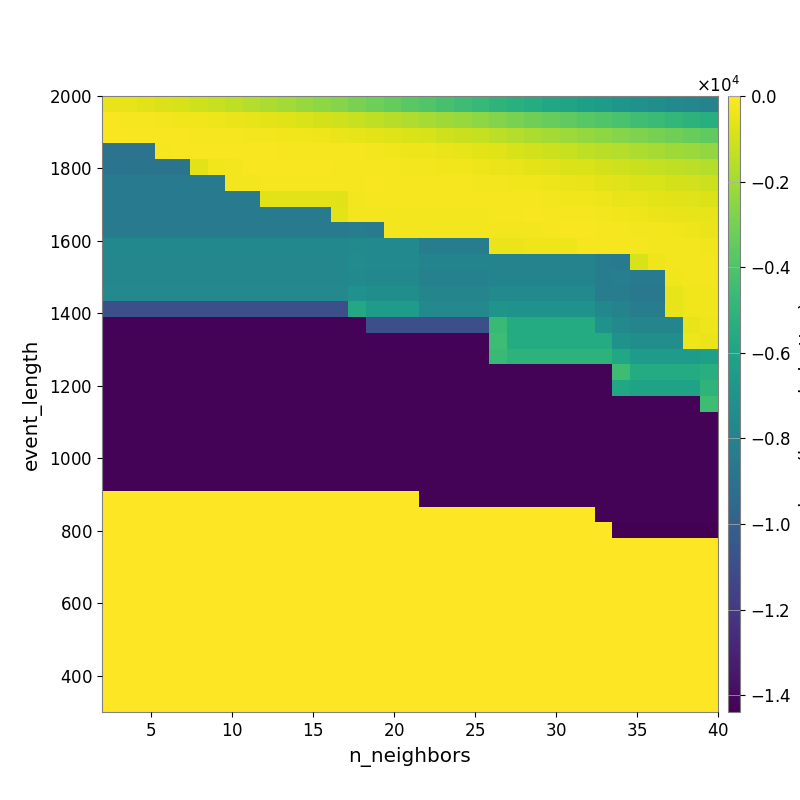

The data file committed next to this chart (first rows):
-4.610693472713202254e+02, -5.555984637727538029e+02, -6.390096011644650389e+02, -7.813314500579991773e+02, -8.954671853768752499e+02, -1.034999435831795154e+03, -1.195732186447852428e+03, -1.365197796284051037e+03, -1.584943700097199098e+03, -1.762859998994504622e+03, -1.982113153469137615e+03, -2.217251291449247219e+03, -2.437284767504391766e+03, -2.641305084919736146e+03, -2.909569260517653674e+03, -3.158904680539464152e+03, -3.406013073149292268e+03, -3.667780847275088490e+03, -3.902588233382390627e+03, -4.191082517936340082e+03, -4.457483853951544916e+03, -4.756769734934970984e+03, -5.013109677611558254e+03, -5.264064689837810874e+03
-1.625814881245204049e+02, -1.767204031413491236e+02, -1.937422604353285180e+02, -2.540070928086902313e+02, -2.826907326241552596e+02, -3.267118414651579315e+02, -3.711871544934801364e+02, -4.402000006735530633e+02, -5.242410803091976277e+02, -6.043009801432061749e+02, -7.135977102998425607e+02, -8.311369146180527423e+02, -9.511991224753684264e+02, -1.066246070623779133e+03, -1.212801946124659935e+03, -1.366658152373002622e+03, -1.522105291622115146e+03, -1.703758763586354917e+03, -1.886926057576234143e+03, -2.072781782713543635e+03, -2.243157716317295126e+03, -2.427982317877359947e+03, -2.687083997611623090e+03, -2.892590183239412909e+03
-1.670841530581925838e+02, -1.626096689271405751e+02, -1.513591780432536780e+02, -1.491807937258357413e+02, -1.519758657406197813e+02, -1.710820795744904501e+02, -1.866875455959261387e+02, -2.002698323828802529e+02, -2.338754060384057425e+02, -2.510784337896459988e+02, -3.005370567637544355e+02, -3.254959919233524488e+02, -3.801207452890037644e+02, -4.413668765094471382e+02, -5.314385924433053106e+02, -6.042593250269942473e+02, -6.906212971954818158e+02, -7.995335600856222982e+02, -8.883454275929093455e+02, -1.024417182149380324e+03, -1.154188273947195512e+03, -1.285312999670799854e+03, -1.440068228426223868e+03, -1.598201925433753559e+03
-8.933171048236126808e+03, -8.933171048236126808e+03, -8.933171048236126808e+03, -2.168750721147862919e+02, -1.523352532624058426e+02, -1.503974017399677336e+02, -1.466173455108549319e+02, -1.516763107205602239e+02, -1.555297050482058694e+02, -1.653242859628217900e+02, -1.771108616526082074e+02, -1.895456936196443962e+02, -1.935319671851100622e+02, -2.099513454526103260e+02, -2.246760528685110785e+02, -2.636386760383845171e+02, -3.037795796981547483e+02, -3.497783684098597519e+02, -3.857924575764383235e+02, -4.457705186056269895e+02, -5.213180474066377883e+02, -6.047304041069644427e+02, -7.285864177707477438e+02, -8.481004175099238864e+02
-8.847587651270821880e+03, -8.847587651270821880e+03, -8.847587651270821880e+03, -8.847587651270821880e+03, -8.847587651270821880e+03, -6.732875775652936454e+02, -2.828526849522291968e+02, -2.261616112996897812e+02, -1.559059710475924589e+02, -1.594192090276661986e+02, -1.564920964483650039e+02, -1.564920964483650039e+02, -1.603899444002857138e+02, -1.697591682441549210e+02, -1.783666036794737693e+02, -1.990758090371970184e+02, -2.117838903537638942e+02, -2.251979981577963770e+02, -2.563911397670976839e+02, -2.831320629416214274e+02, -3.080266882119346974e+02, -3.506116968089992270e+02, -4.115791753860838753e+02, -4.910326286716936011e+02
-8.531206782785531686e+03, -8.531206782785531686e+03, -8.531206782785531686e+03, -8.531206782785531686e+03, -8.531206782785531686e+03, -8.531206782785531686e+03, -8.531206782785531686e+03, -2.801921590787615628e+02, -2.801921590787615628e+02, -2.172767574323416682e+02, -2.189963980701458297e+02, -2.189963980701458297e+02, -2.002064323875687535e+02, -1.813592528925615284e+02, -1.750818751772914652e+02, -1.644340002884785008e+02, -1.803758594624319471e+02, -1.803530169922661912e+02, -1.788613061257991319e+02, -1.979899402265352251e+02, -2.187159496709975315e+02, -2.336311167016708907e+02, -2.624388219023426814e+02, -2.903526103008476866e+02
-8.531206782785531686e+03, -8.531206782785531686e+03, -8.531206782785531686e+03, -8.531206782785531686e+03, -8.531206782785531686e+03, -8.531206782785531686e+03, -8.531206782785531686e+03, -8.531206782785531686e+03, -8.531206782785531686e+03, -6.452704726170989034e+02, -6.452704726170989034e+02, -6.452704726170989034e+02, -6.452704726170989034e+02, -6.452704726170989034e+02, -2.713378334470093023e+02, -2.232890903177480766e+02, -2.232890903177480766e+02, -2.064517181604908274e+02, -2.017823151859639665e+02, -1.860896733234464762e+02, -1.957959981793328268e+02, -2.019420159858544537e+02, -1.878944826363708671e+02, -2.013980669118117248e+02
-8.455483653183511706e+03, -8.455483653183511706e+03, -8.455483653183511706e+03, -8.455483653183511706e+03, -8.455483653183511706e+03, -8.455483653183511706e+03, -8.455483653183511706e+03, -8.455483653183511706e+03, -8.455483653183511706e+03, -8.455483653183511706e+03, -8.455483653183511706e+03, -8.455483653183511706e+03, -8.455483653183511706e+03, -5.635030310389352053e+02, -2.599339427809910035e+02, -2.713378334470093023e+02, -2.713378334470093023e+02, -2.713378334470093023e+02, -2.387697690149275900e+02, -2.401770089529489951e+02, -2.369573708008787776e+02, -2.296408876085348822e+02, -2.045866219524875476e+02, -1.692621630289268921e+02
-8.455483653183511706e+03, -8.455483653183511706e+03, -8.455483653183511706e+03, -8.455483653183511706e+03, -8.455483653183511706e+03, -8.455483653183511706e+03, -8.455483653183511706e+03, -8.455483653183511706e+03, -8.455483653183511706e+03, -8.455483653183511706e+03, -8.455483653183511706e+03, -8.455483653183511706e+03, -8.455483653183511706e+03, -8.455483653183511706e+03, -8.284736832404925735e+03, -8.512421032117237701e+03, -2.600838911290438773e+02, -2.600838911290438773e+02, -2.600838911290438773e+02, -2.289571837521216082e+02, -2.289571837521216082e+02, -2.289571837521216082e+02, -2.387697690149275900e+02, -2.274200481810955523e+02
-7.675088382498404826e+03, -7.675088382498404826e+03, -7.675088382498404826e+03, -7.675088382498404826e+03, -7.675088382498404826e+03, -7.675088382498404826e+03, -7.675088382498404826e+03, -7.675088382498404826e+03, -7.675088382498404826e+03, -7.675088382498404826e+03, -7.675088382498404826e+03, -7.675088382498404826e+03, -7.675088382498404826e+03, -7.675088382498404826e+03, -7.527605252635721627e+03, -7.527605252635721627e+03, -7.527605252635721627e+03, -7.527605252635721627e+03, -8.284736832404925735e+03, -8.284736832404925735e+03, -8.284736832404925735e+03, -8.284736832404925735e+03, -4.152969029738197264e+02, -4.339693646417045443e+02
-7.733977112615706574e+03, -7.733977112615706574e+03, -7.733977112615706574e+03, -7.733977112615706574e+03, -7.733977112615706574e+03, -7.733977112615706574e+03, -7.733977112615706574e+03, -7.733977112615706574e+03, -7.733977112615706574e+03, -7.733977112615706574e+03, -7.733977112615706574e+03, -7.733977112615706574e+03, -7.733977112615706574e+03, -7.733977112615706574e+03, -7.440115576728614542e+03, -7.527605252635721627e+03, -7.527605252635721627e+03, -7.527605252635721627e+03, -7.889967470061157655e+03, -7.889967470061157655e+03, -7.889967470061157655e+03, -7.889967470061157655e+03, -7.930128899842774445e+03, -7.930128899842774445e+03
-7.733977112615706574e+03, -7.733977112615706574e+03, -7.733977112615706574e+03, -7.733977112615706574e+03, -7.733977112615706574e+03, -7.733977112615706574e+03, -7.733977112615706574e+03, -7.733977112615706574e+03, -7.733977112615706574e+03, -7.733977112615706574e+03, -7.733977112615706574e+03, -7.733977112615706574e+03, -7.733977112615706574e+03, -7.733977112615706574e+03, -7.587925545123773190e+03, -7.675088382498404826e+03, -7.675088382498404826e+03, -7.675088382498404826e+03, -8.043262042198261042e+03, -8.043262042198261042e+03, -8.043262042198261042e+03, -8.043262042198261042e+03, -7.889967470061157655e+03, -7.889967470061157655e+03
-7.618187433973533189e+03, -7.618187433973533189e+03, -7.618187433973533189e+03, -7.618187433973533189e+03, -7.618187433973533189e+03, -7.618187433973533189e+03, -7.618187433973533189e+03, -7.618187433973533189e+03, -7.618187433973533189e+03, -7.618187433973533189e+03, -7.618187433973533189e+03, -7.618187433973533189e+03, -7.618187433973533189e+03, -7.618187433973533189e+03, -7.113828663553586921e+03, -7.234980104965413375e+03, -7.234980104965413375e+03, -7.234980104965413375e+03, -7.820617970904913818e+03, -7.820617970904913818e+03, -7.820617970904913818e+03, -7.820617970904913818e+03, -7.527605252635721627e+03, -7.527605252635721627e+03
-1.088261791681805153e+04, -1.088261791681805153e+04, -1.088261791681805153e+04, -1.088261791681805153e+04, -1.088261791681805153e+04, -1.088261791681805153e+04, -1.088261791681805153e+04, -1.088261791681805153e+04, -1.088261791681805153e+04, -1.088261791681805153e+04, -1.088261791681805153e+04, -1.088261791681805153e+04, -1.088261791681805153e+04, -1.088261791681805153e+04, -5.696015303138477066e+03, -6.426739307377317346e+03, -6.426739307377317346e+03, -6.426739307377317346e+03, -7.618187433973533189e+03, -7.618187433973533189e+03, -7.618187433973533189e+03, -7.618187433973533189e+03, -6.938859898086553585e+03, -7.057534668943750148e+03
-1.423847750446023019e+04, -1.423847750446023019e+04, -1.423847750446023019e+04, -1.423847750446023019e+04, -1.423847750446023019e+04, -1.423847750446023019e+04, -1.423847750446023019e+04, -1.423847750446023019e+04, -1.423847750446023019e+04, -1.423847750446023019e+04, -1.423847750446023019e+04, -1.423847750446023019e+04, -1.423847750446023019e+04, -1.423847750446023019e+04, -1.423847750446023019e+04, -1.088261791681805153e+04, -1.088261791681805153e+04, -1.088261791681805153e+04, -1.088261791681805153e+04, -1.088261791681805153e+04, -1.088261791681805153e+04, -1.088261791681805153e+04, -4.619001854950529378e+03, -5.538971884747548756e+03
-1.423847750446023019e+04, -1.423847750446023019e+04, -1.423847750446023019e+04, -1.423847750446023019e+04, -1.423847750446023019e+04, -1.423847750446023019e+04, -1.423847750446023019e+04, -1.423847750446023019e+04, -1.423847750446023019e+04, -1.423847750446023019e+04, -1.423847750446023019e+04, -1.423847750446023019e+04, -1.423847750446023019e+04, -1.423847750446023019e+04, -1.423847750446023019e+04, -1.423847750446023019e+04, -1.423847750446023019e+04, -1.423847750446023019e+04, -1.423847750446023019e+04, -1.423847750446023019e+04, -1.423847750446023019e+04, -1.423847750446023019e+04, -4.466418449426116240e+03, -5.538971884747548756e+03
-1.424795007531552255e+04, -1.424795007531552255e+04, -1.424795007531552255e+04, -1.424795007531552255e+04, -1.424795007531552255e+04, -1.424795007531552255e+04, -1.424795007531552255e+04, -1.424795007531552255e+04, -1.424795007531552255e+04, -1.424795007531552255e+04, -1.424795007531552255e+04, -1.424795007531552255e+04, -1.424795007531552255e+04, -1.424795007531552255e+04, -1.424795007531552255e+04, -1.424795007531552255e+04, -1.424795007531552255e+04, -1.424795007531552255e+04, -1.423847750446023019e+04, -1.423847750446023019e+04, -1.423847750446023019e+04, -1.423847750446023019e+04, -4.654253053432028537e+03, -5.073471868565691693e+03
-1.424795007531552255e+04, -1.424795007531552255e+04, -1.424795007531552255e+04, -1.424795007531552255e+04, -1.424795007531552255e+04, -1.424795007531552255e+04, -1.424795007531552255e+04, -1.424795007531552255e+04, -1.424795007531552255e+04, -1.424795007531552255e+04, -1.424795007531552255e+04, -1.424795007531552255e+04, -1.424795007531552255e+04, -1.424795007531552255e+04, -1.424795007531552255e+04, -1.424795007531552255e+04, -1.424795007531552255e+04, -1.424795007531552255e+04, -1.424795007531552255e+04, -1.424795007531552255e+04, -1.424795007531552255e+04, -1.424795007531552255e+04, -1.424795007531552255e+04, -1.424795007531552255e+04
-1.424795007531552255e+04, -1.424795007531552255e+04, -1.424795007531552255e+04, -1.424795007531552255e+04, -1.424795007531552255e+04, -1.424795007531552255e+04, -1.424795007531552255e+04, -1.424795007531552255e+04, -1.424795007531552255e+04, -1.424795007531552255e+04, -1.424795007531552255e+04, -1.424795007531552255e+04, -1.424795007531552255e+04, -1.424795007531552255e+04, -1.424795007531552255e+04, -1.424795007531552255e+04, -1.424795007531552255e+04, -1.424795007531552255e+04, -1.424795007531552255e+04, -1.424795007531552255e+04, -1.424795007531552255e+04, -1.424795007531552255e+04, -1.424795007531552255e+04, -1.424795007531552255e+04
-1.426043354762195304e+04, -1.426043354762195304e+04, -1.426043354762195304e+04, -1.426043354762195304e+04, -1.426043354762195304e+04, -1.426043354762195304e+04, -1.426043354762195304e+04, -1.426043354762195304e+04, -1.426043354762195304e+04, -1.426043354762195304e+04, -1.426043354762195304e+04, -1.426043354762195304e+04, -1.426043354762195304e+04, -1.426043354762195304e+04, -1.426043354762195304e+04, -1.426043354762195304e+04, -1.426043354762195304e+04, -1.426043354762195304e+04, -1.424795007531552255e+04, -1.424795007531552255e+04, -1.424795007531552255e+04, -1.424795007531552255e+04, -1.424795007531552255e+04, -1.424795007531552255e+04
-1.427735765711989552e+04, -1.427735765711989552e+04, -1.427735765711989552e+04, -1.427735765711989552e+04, -1.427735765711989552e+04, -1.427735765711989552e+04, -1.427735765711989552e+04, -1.427735765711989552e+04, -1.427735765711989552e+04, -1.427735765711989552e+04, -1.427735765711989552e+04, -1.427735765711989552e+04, -1.427735765711989552e+04, -1.427735765711989552e+04, -1.427735765711989552e+04, -1.427735765711989552e+04, -1.427735765711989552e+04, -1.427735765711989552e+04, -1.426043354762195304e+04, -1.426043354762195304e+04, -1.426043354762195304e+04, -1.426043354762195304e+04, -1.426043354762195304e+04, -1.426043354762195304e+04
-1.427735765711989552e+04, -1.427735765711989552e+04, -1.427735765711989552e+04, -1.427735765711989552e+04, -1.427735765711989552e+04, -1.427735765711989552e+04, -1.427735765711989552e+04, -1.427735765711989552e+04, -1.427735765711989552e+04, -1.427735765711989552e+04, -1.427735765711989552e+04, -1.427735765711989552e+04, -1.427735765711989552e+04, -1.427735765711989552e+04, -1.427735765711989552e+04, -1.427735765711989552e+04, -1.427735765711989552e+04, -1.427735765711989552e+04, -1.427735765711989552e+04, -1.427735765711989552e+04, -1.427735765711989552e+04, -1.427735765711989552e+04, -1.427735765711989552e+04, -1.427735765711989552e+04
-1.427735765711989552e+04, -1.427735765711989552e+04, -1.427735765711989552e+04, -1.427735765711989552e+04, -1.427735765711989552e+04, -1.427735765711989552e+04, -1.427735765711989552e+04, -1.427735765711989552e+04, -1.427735765711989552e+04, -1.427735765711989552e+04, -1.427735765711989552e+04, -1.427735765711989552e+04, -1.427735765711989552e+04, -1.427735765711989552e+04, -1.427735765711989552e+04, -1.427735765711989552e+04, -1.427735765711989552e+04, -1.427735765711989552e+04, -1.427735765711989552e+04, -1.427735765711989552e+04, -1.427735765711989552e+04, -1.427735765711989552e+04, -1.427735765711989552e+04, -1.427735765711989552e+04
-1.427735765711989552e+04, -1.427735765711989552e+04, -1.427735765711989552e+04, -1.427735765711989552e+04, -1.427735765711989552e+04, -1.427735765711989552e+04, -1.427735765711989552e+04, -1.427735765711989552e+04, -1.427735765711989552e+04, -1.427735765711989552e+04, -1.427735765711989552e+04, -1.427735765711989552e+04, -1.427735765711989552e+04, -1.427735765711989552e+04, -1.427735765711989552e+04, -1.427735765711989552e+04, -1.427735765711989552e+04, -1.427735765711989552e+04, -1.427735765711989552e+04, -1.427735765711989552e+04, -1.427735765711989552e+04, -1.427735765711989552e+04, -1.427735765711989552e+04, -1.427735765711989552e+04
-1.427735765711989552e+04, -1.427735765711989552e+04, -1.427735765711989552e+04, -1.427735765711989552e+04, -1.427735765711989552e+04, -1.427735765711989552e+04, -1.427735765711989552e+04, -1.427735765711989552e+04, -1.427735765711989552e+04, -1.427735765711989552e+04, -1.427735765711989552e+04, -1.427735765711989552e+04, -1.427735765711989552e+04, -1.427735765711989552e+04, -1.427735765711989552e+04, -1.427735765711989552e+04, -1.427735765711989552e+04, -1.427735765711989552e+04, -1.427735765711989552e+04, -1.427735765711989552e+04, -1.427735765711989552e+04, -1.427735765711989552e+04, -1.427735765711989552e+04, -1.427735765711989552e+04
0.000000000000000000e+00, 0.000000000000000000e+00, 0.000000000000000000e+00, 0.000000000000000000e+00, 0.000000000000000000e+00, 0.000000000000000000e+00, 0.000000000000000000e+00, 0.000000000000000000e+00, 0.000000000000000000e+00, 0.000000000000000000e+00, 0.000000000000000000e+00, 0.000000000000000000e+00, 0.000000000000000000e+00, 0.000000000000000000e+00, 0.000000000000000000e+00, 0.000000000000000000e+00, 0.000000000000000000e+00, 0.000000000000000000e+00, -1.427735765711989552e+04, -1.427735765711989552e+04, -1.427735765711989552e+04, -1.427735765711989552e+04, -1.427735765711989552e+04, -1.427735765711989552e+04
0.000000000000000000e+00, 0.000000000000000000e+00, 0.000000000000000000e+00, 0.000000000000000000e+00, 0.000000000000000000e+00, 0.000000000000000000e+00, 0.000000000000000000e+00, 0.000000000000000000e+00, 0.000000000000000000e+00, 0.000000000000000000e+00, 0.000000000000000000e+00, 0.000000000000000000e+00, 0.000000000000000000e+00, 0.000000000000000000e+00, 0.000000000000000000e+00, 0.000000000000000000e+00, 0.000000000000000000e+00, 0.000000000000000000e+00, 0.000000000000000000e+00, 0.000000000000000000e+00, 0.000000000000000000e+00, 0.000000000000000000e+00, 0.000000000000000000e+00, 0.000000000000000000e+00
0.000000000000000000e+00, 0.000000000000000000e+00, 0.000000000000000000e+00, 0.000000000000000000e+00, 0.000000000000000000e+00, 0.000000000000000000e+00, 0.000000000000000000e+00, 0.000000000000000000e+00, 0.000000000000000000e+00, 0.000000000000000000e+00, 0.000000000000000000e+00, 0.000000000000000000e+00, 0.000000000000000000e+00, 0.000000000000000000e+00, 0.000000000000000000e+00, 0.000000000000000000e+00, 0.000000000000000000e+00, 0.000000000000000000e+00, 0.000000000000000000e+00, 0.000000000000000000e+00, 0.000000000000000000e+00, 0.000000000000000000e+00, 0.000000000000000000e+00, 0.000000000000000000e+00
0.000000000000000000e+00, 0.000000000000000000e+00, 0.000000000000000000e+00, 0.000000000000000000e+00, 0.000000000000000000e+00, 0.000000000000000000e+00, 0.000000000000000000e+00, 0.000000000000000000e+00, 0.000000000000000000e+00, 0.000000000000000000e+00, 0.000000000000000000e+00, 0.000000000000000000e+00, 0.000000000000000000e+00, 0.000000000000000000e+00, 0.000000000000000000e+00, 0.000000000000000000e+00, 0.000000000000000000e+00, 0.000000000000000000e+00, 0.000000000000000000e+00, 0.000000000000000000e+00, 0.000000000000000000e+00, 0.000000000000000000e+00, 0.000000000000000000e+00, 0.000000000000000000e+00
0.000000000000000000e+00, 0.000000000000000000e+00, 0.000000000000000000e+00, 0.000000000000000000e+00, 0.000000000000000000e+00, 0.000000000000000000e+00, 0.000000000000000000e+00, 0.000000000000000000e+00, 0.000000000000000000e+00, 0.000000000000000000e+00, 0.000000000000000000e+00, 0.000000000000000000e+00, 0.000000000000000000e+00, 0.000000000000000000e+00, 0.000000000000000000e+00, 0.000000000000000000e+00, 0.000000000000000000e+00, 0.000000000000000000e+00, 0.000000000000000000e+00, 0.000000000000000000e+00, 0.000000000000000000e+00, 0.000000000000000000e+00, 0.000000000000000000e+00, 0.000000000000000000e+00
0.000000000000000000e+00, 0.000000000000000000e+00, 0.000000000000000000e+00, 0.000000000000000000e+00, 0.000000000000000000e+00, 0.000000000000000000e+00, 0.000000000000000000e+00, 0.000000000000000000e+00, 0.000000000000000000e+00, 0.000000000000000000e+00, 0.000000000000000000e+00, 0.000000000000000000e+00, 0.000000000000000000e+00, 0.000000000000000000e+00, 0.000000000000000000e+00, 0.000000000000000000e+00, 0.000000000000000000e+00, 0.000000000000000000e+00, 0.000000000000000000e+00, 0.000000000000000000e+00, 0.000000000000000000e+00, 0.000000000000000000e+00, 0.000000000000000000e+00, 0.000000000000000000e+00
0.000000000000000000e+00, 0.000000000000000000e+00, 0.000000000000000000e+00, 0.000000000000000000e+00, 0.000000000000000000e+00, 0.000000000000000000e+00, 0.000000000000000000e+00, 0.000000000000000000e+00, 0.000000000000000000e+00, 0.000000000000000000e+00, 0.000000000000000000e+00, 0.000000000000000000e+00, 0.000000000000000000e+00, 0.000000000000000000e+00, 0.000000000000000000e+00, 0.000000000000000000e+00, 0.000000000000000000e+00, 0.000000000000000000e+00, 0.000000000000000000e+00, 0.000000000000000000e+00, 0.000000000000000000e+00, 0.000000000000000000e+00, 0.000000000000000000e+00, 0.000000000000000000e+00
0.000000000000000000e+00, 0.000000000000000000e+00, 0.000000000000000000e+00, 0.000000000000000000e+00, 0.000000000000000000e+00, 0.000000000000000000e+00, 0.000000000000000000e+00, 0.000000000000000000e+00, 0.000000000000000000e+00, 0.000000000000000000e+00, 0.000000000000000000e+00, 0.000000000000000000e+00, 0.000000000000000000e+00, 0.000000000000000000e+00, 0.000000000000000000e+00, 0.000000000000000000e+00, 0.000000000000000000e+00, 0.000000000000000000e+00, 0.000000000000000000e+00, 0.000000000000000000e+00, 0.000000000000000000e+00, 0.000000000000000000e+00, 0.000000000000000000e+00, 0.000000000000000000e+00
0.000000000000000000e+00, 0.000000000000000000e+00, 0.000000000000000000e+00, 0.000000000000000000e+00, 0.000000000000000000e+00, 0.000000000000000000e+00, 0.000000000000000000e+00, 0.000000000000000000e+00, 0.000000000000000000e+00, 0.000000000000000000e+00, 0.000000000000000000e+00, 0.000000000000000000e+00, 0.000000000000000000e+00, 0.000000000000000000e+00, 0.000000000000000000e+00, 0.000000000000000000e+00, 0.000000000000000000e+00, 0.000000000000000000e+00, 0.000000000000000000e+00, 0.000000000000000000e+00, 0.000000000000000000e+00, 0.000000000000000000e+00, 0.000000000000000000e+00, 0.000000000000000000e+00
0.000000000000000000e+00, 0.000000000000000000e+00, 0.000000000000000000e+00, 0.000000000000000000e+00, 0.000000000000000000e+00, 0.000000000000000000e+00, 0.000000000000000000e+00, 0.000000000000000000e+00, 0.000000000000000000e+00, 0.000000000000000000e+00, 0.000000000000000000e+00, 0.000000000000000000e+00, 0.000000000000000000e+00, 0.000000000000000000e+00, 0.000000000000000000e+00, 0.000000000000000000e+00, 0.000000000000000000e+00, 0.000000000000000000e+00, 0.000000000000000000e+00, 0.000000000000000000e+00, 0.000000000000000000e+00, 0.000000000000000000e+00, 0.000000000000000000e+00, 0.000000000000000000e+00
0.000000000000000000e+00, 0.000000000000000000e+00, 0.000000000000000000e+00, 0.000000000000000000e+00, 0.000000000000000000e+00, 0.000000000000000000e+00, 0.000000000000000000e+00, 0.000000000000000000e+00, 0.000000000000000000e+00, 0.000000000000000000e+00, 0.000000000000000000e+00, 0.000000000000000000e+00, 0.000000000000000000e+00, 0.000000000000000000e+00, 0.000000000000000000e+00, 0.000000000000000000e+00, 0.000000000000000000e+00, 0.000000000000000000e+00, 0.000000000000000000e+00, 0.000000000000000000e+00, 0.000000000000000000e+00, 0.000000000000000000e+00, 0.000000000000000000e+00, 0.000000000000000000e+00
0.000000000000000000e+00, 0.000000000000000000e+00, 0.000000000000000000e+00, 0.000000000000000000e+00, 0.000000000000000000e+00, 0.000000000000000000e+00, 0.000000000000000000e+00, 0.000000000000000000e+00, 0.000000000000000000e+00, 0.000000000000000000e+00, 0.000000000000000000e+00, 0.000000000000000000e+00, 0.000000000000000000e+00, 0.000000000000000000e+00, 0.000000000000000000e+00, 0.000000000000000000e+00, 0.000000000000000000e+00, 0.000000000000000000e+00, 0.000000000000000000e+00, 0.000000000000000000e+00, 0.000000000000000000e+00, 0.000000000000000000e+00, 0.000000000000000000e+00, 0.000000000000000000e+00
0.000000000000000000e+00, 0.000000000000000000e+00, 0.000000000000000000e+00, 0.000000000000000000e+00, 0.000000000000000000e+00, 0.000000000000000000e+00, 0.000000000000000000e+00, 0.000000000000000000e+00, 0.000000000000000000e+00, 0.000000000000000000e+00, 0.000000000000000000e+00, 0.000000000000000000e+00, 0.000000000000000000e+00, 0.000000000000000000e+00, 0.000000000000000000e+00, 0.000000000000000000e+00, 0.000000000000000000e+00, 0.000000000000000000e+00, 0.000000000000000000e+00, 0.000000000000000000e+00, 0.000000000000000000e+00, 0.000000000000000000e+00, 0.000000000000000000e+00, 0.000000000000000000e+00
0.000000000000000000e+00, 0.000000000000000000e+00, 0.000000000000000000e+00, 0.000000000000000000e+00, 0.000000000000000000e+00, 0.000000000000000000e+00, 0.000000000000000000e+00, 0.000000000000000000e+00, 0.000000000000000000e+00, 0.000000000000000000e+00, 0.000000000000000000e+00, 0.000000000000000000e+00, 0.000000000000000000e+00, 0.000000000000000000e+00, 0.000000000000000000e+00, 0.000000000000000000e+00, 0.000000000000000000e+00, 0.000000000000000000e+00, 0.000000000000000000e+00, 0.000000000000000000e+00, 0.000000000000000000e+00, 0.000000000000000000e+00, 0.000000000000000000e+00, 0.000000000000000000e+00
